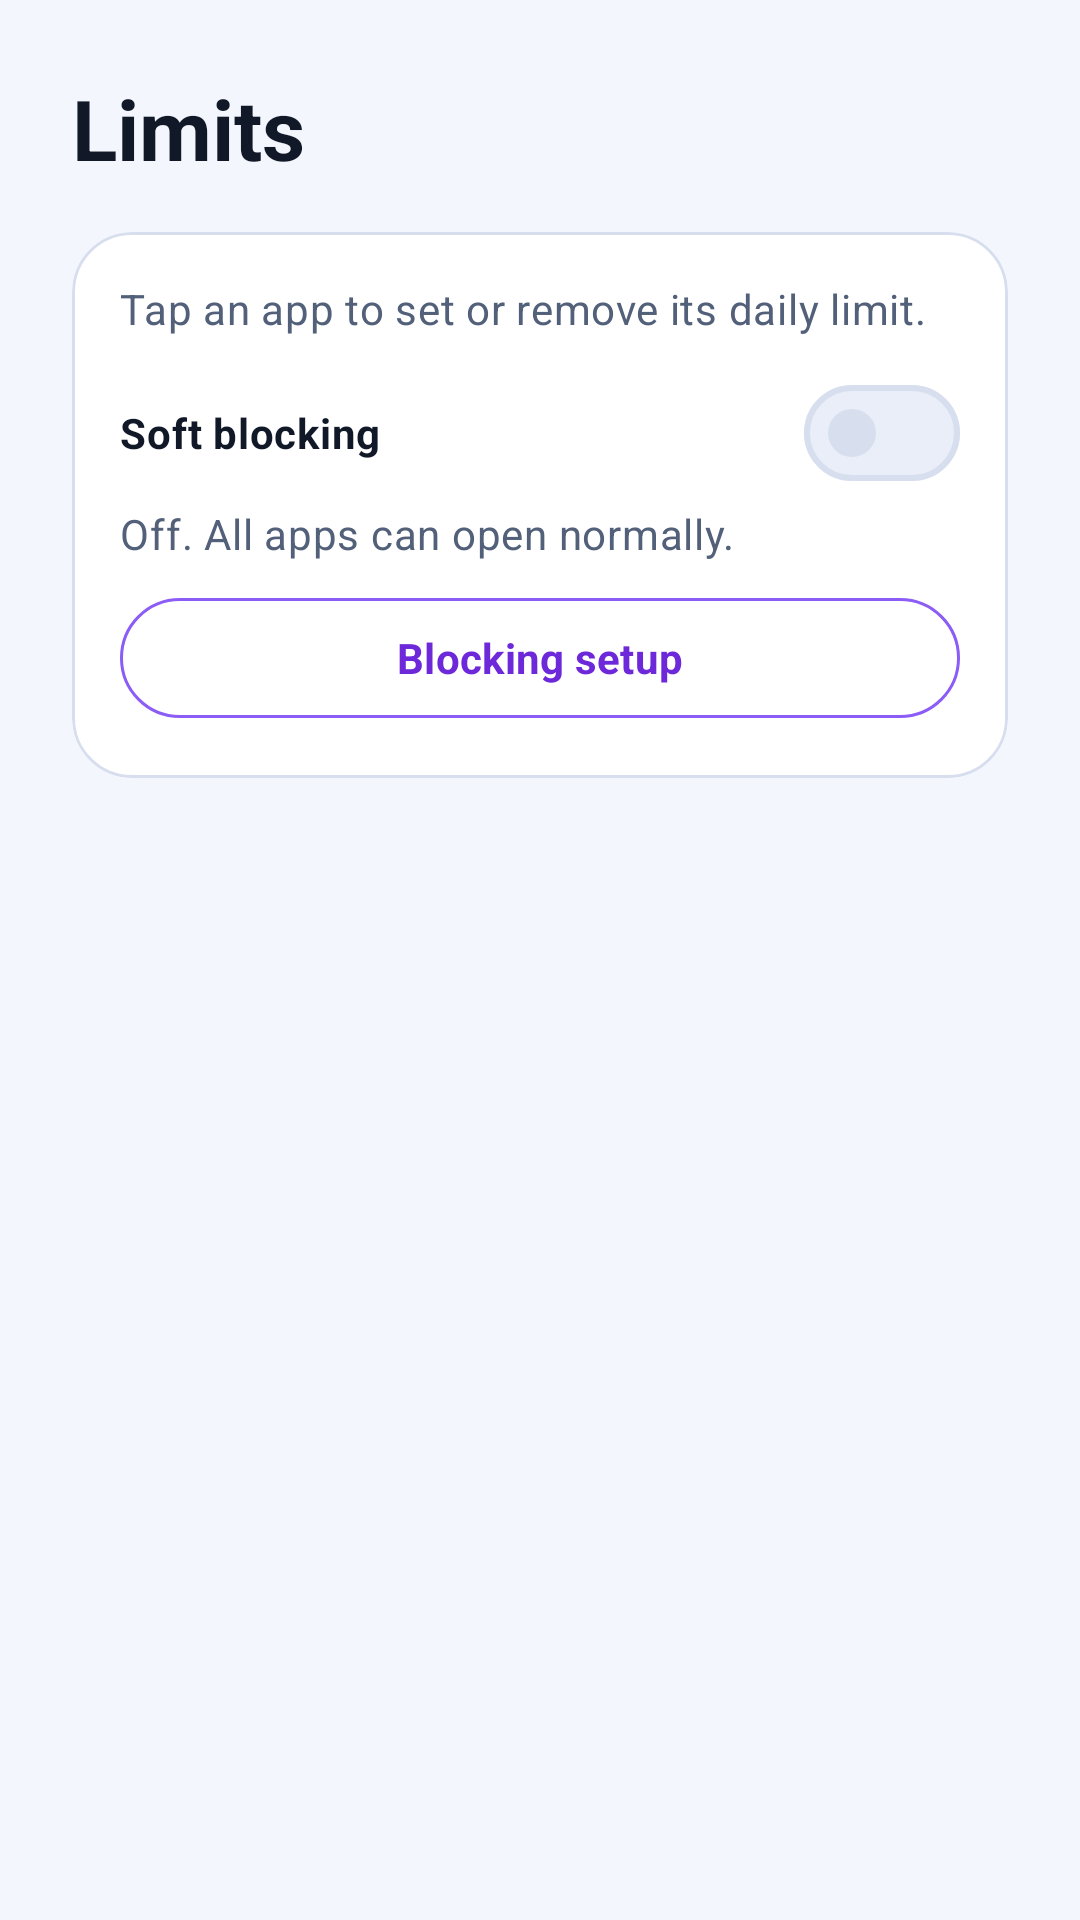

Produce the Android XML layout that renders to this screen, including the resource entries it uses.
<!-- AndroidManifest.xml: application theme Theme.RotMeter -->
<!-- res/layout/fragment_limits.xml -->
<?xml version="1.0" encoding="utf-8"?>
<androidx.core.widget.NestedScrollView xmlns:android="http://schemas.android.com/apk/res/android" android:layout_width="match_parent" android:layout_height="match_parent" android:fillViewport="true" android:background="@color/rot_background">
    <LinearLayout android:layout_width="match_parent" android:layout_height="wrap_content" android:orientation="vertical" android:padding="24dp" android:background="@color/rot_background">
        <TextView android:layout_width="match_parent" android:layout_height="wrap_content" android:text="@string/tab_limits" android:textAppearance="@style/TextAppearance.RotMeter.Headline" android:textStyle="bold" />
        <com.google.android.material.card.MaterialCardView style="@style/Widget.RotMeter.Card" android:layout_width="match_parent" android:layout_height="wrap_content" android:layout_marginTop="16dp">
            <LinearLayout android:layout_width="match_parent" android:layout_height="wrap_content" android:orientation="vertical" android:padding="16dp">
                <TextView android:layout_width="match_parent" android:layout_height="wrap_content" android:text="@string/limits_description" android:textAppearance="@style/TextAppearance.RotMeter.Secondary" />
                <com.google.android.material.materialswitch.MaterialSwitch android:id="@+id/soft_blocking_enabled" android:layout_width="match_parent" android:layout_height="wrap_content" android:minHeight="48dp" android:layout_marginTop="8dp" android:text="@string/soft_blocking_title" android:textColor="@color/rot_text_primary" android:textStyle="bold" />
                <TextView android:id="@+id/blocking_status" android:layout_width="match_parent" android:layout_height="wrap_content" android:textAppearance="@style/TextAppearance.RotMeter.Secondary" android:text="@string/blocking_disabled" />
                <com.google.android.material.button.MaterialButton style="@style/Widget.RotMeter.Button.Pill.Outlined" android:id="@+id/blocking_setup" android:layout_width="match_parent" android:layout_height="wrap_content" android:minHeight="48dp" android:layout_marginTop="8dp" android:text="@string/blocking_setup" />
            </LinearLayout>
        </com.google.android.material.card.MaterialCardView>
        <ProgressBar android:id="@+id/loading" style="?android:attr/progressBarStyleHorizontal" android:layout_width="match_parent" android:layout_height="wrap_content" android:layout_marginTop="12dp" android:indeterminate="true" android:visibility="gone" />
        <TextView android:id="@+id/error_message" android:layout_width="match_parent" android:layout_height="wrap_content" android:layout_marginTop="12dp" android:accessibilityLiveRegion="polite" android:text="@string/limits_error" android:textAppearance="?attr/textAppearanceBodyMedium" android:textColor="?attr/colorError" android:visibility="gone" />
        <androidx.recyclerview.widget.RecyclerView android:layoutAnimation="@anim/list_entry" android:id="@+id/apps_list" android:layout_width="match_parent" android:layout_height="wrap_content" android:layout_marginTop="12dp" android:clipToPadding="false" android:nestedScrollingEnabled="false" />
    </LinearLayout>
</androidx.core.widget.NestedScrollView>
<!-- resources referenced by this layout -->
<resources>
  <color name="rot_background">@color/rot_light_background</color>
  <color name="rot_text_primary">@color/rot_light_text</color>
  <string name="blocking_disabled">Off. All apps can open normally.</string>
  <string name="blocking_setup">Blocking setup</string>
  <string name="limits_description">Tap an app to set or remove its daily limit.</string>
  <string name="limits_error">Could not update or load limits. Please try again.</string>
  <string name="soft_blocking_title">Soft blocking</string>
  <string name="tab_limits">Limits</string>
  <style name="TextAppearance.RotMeter.Headline" parent="TextAppearance.Material3.HeadlineMedium">
          <item name="android:textSize">28sp</item>
          <item name="android:textStyle">bold</item>
          <item name="android:fontFamily">sans-serif</item>
          <item name="android:textColor">@color/rot_text_primary</item>
      </style>
  <style name="TextAppearance.RotMeter.Secondary" parent="TextAppearance.Material3.BodyMedium">
          <item name="android:textColor">@color/rot_text_secondary</item>
      </style>
  <style name="Widget.RotMeter.Card" parent="Widget.Material3.CardView.Outlined">
          <item name="cardCornerRadius">20dp</item>
          <item name="cardElevation">0dp</item>
          <item name="cardBackgroundColor">@color/rot_surface</item>
          <item name="strokeColor">@color/rot_stroke</item>
          <item name="strokeWidth">1dp</item>
      </style>
  <style name="Theme.RotMeter" parent="Base.Theme.RotMeter" />
  <color name="rot_light_background">#F4F6FD</color>
  <color name="rot_light_text">#111827</color>
  <color name="rot_text_secondary">@color/rot_light_text_secondary</color>
  <color name="rot_transparent">#00000000</color>
  <color name="rot_neon_purple">#8B5CF6</color>
  <color name="rot_surface">@color/rot_light_surface</color>
  <color name="rot_stroke">@color/rot_light_stroke</color>
  <color name="rot_light_text_secondary">#526079</color>
  <color name="rot_light_surface">#FFFFFF</color>
  <color name="rot_light_stroke">#D7DEEE</color>
  <color name="rot_surface_variant">@color/rot_light_surface_variant</color>
  <color name="rot_dark_background">#0B0F1A</color>
  <color name="rot_accent_text">@color/rot_purple_ink</color>
  <color name="rot_electric_cyan">#22D3EE</color>
  <color name="rot_cyan_text">@color/rot_cyan_ink</color>
  <color name="rot_lime">#A3E635</color>
  <color name="rot_fresh">@color/rot_lime_ink</color>
  <color name="rot_error_text">@color/rot_error_ink</color>
  <color name="white">#FFFFFFFF</color>
  <color name="rot_light_surface_variant">#E9EEF9</color>
  <color name="rot_purple_ink">#6D28D9</color>
  <color name="rot_cyan_ink">#086A7D</color>
  <color name="rot_lime_ink">#4F7010</color>
  <color name="rot_error_ink">#BE2442</color>
  <!-- drawable bg_bottom_navigation (drawable) -->
  <?xml version="1.0" encoding="utf-8"?>
  <shape xmlns:android="http://schemas.android.com/apk/res/android" android:shape="rectangle">
      <solid android:color="@color/rot_surface" />
      <corners android:topLeftRadius="24dp" android:topRightRadius="24dp" />
  </shape>
  <color name="rot_nav_active">#338B5CF6</color>
  <style name="Widget.RotMeter.Navigation.ActiveIndicator" parent="Widget.Material3.BottomNavigationView.ActiveIndicator">
          <item name="android:width">64dp</item>
          <item name="android:height">32dp</item>
          <item name="android:color">@color/rot_nav_active</item>
          <item name="shapeAppearance">@style/ShapeAppearance.RotMeter.Pill</item>
      </style>
  <style name="TextAppearance.RotMeter.Navigation" parent="TextAppearance.Material3.LabelMedium">
          <item name="android:textSize">12sp</item>
          <item name="android:fontFamily">sans-serif-medium</item>
      </style>
  <style name="ShapeAppearance.RotMeter.Pill" parent="ShapeAppearance.Material3.Corner.Full">
          <item name="cornerFamily">rounded</item>
          <item name="cornerSize">50%</item>
      </style>
</resources>
